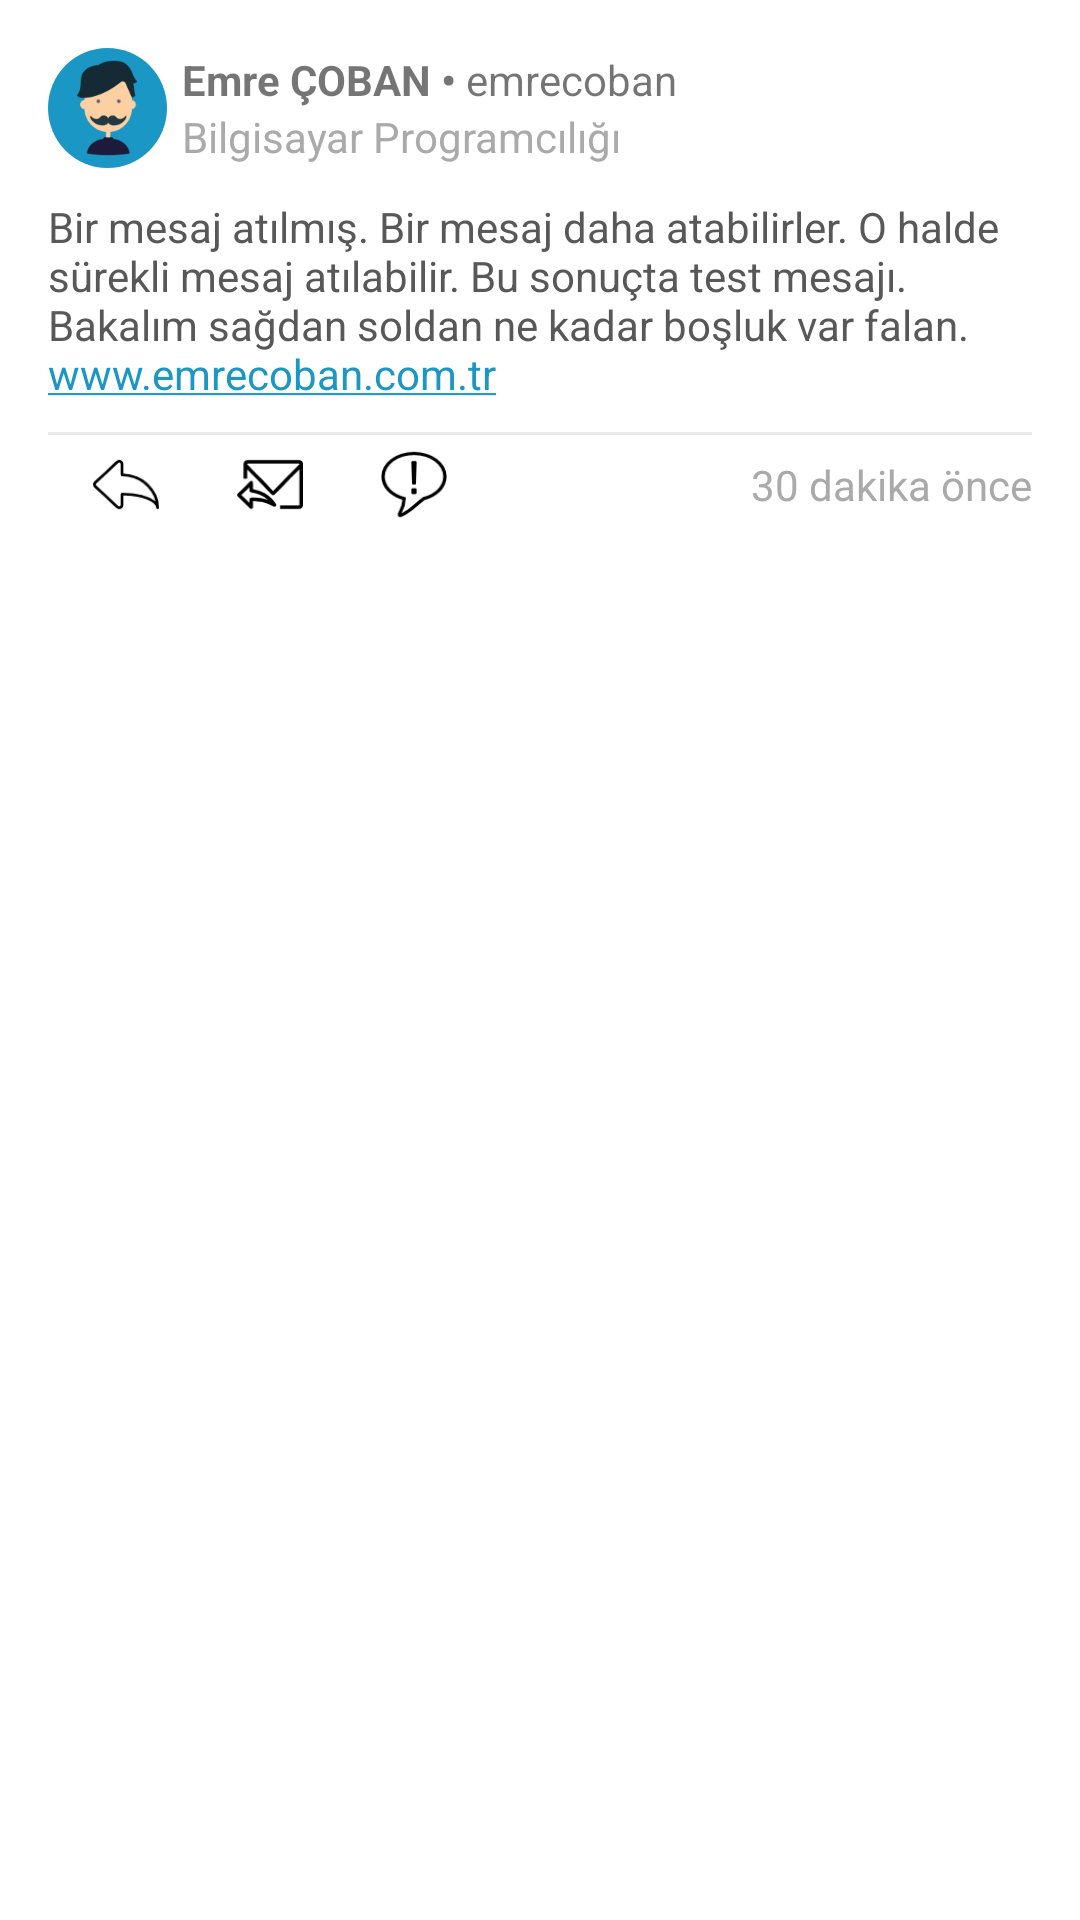

Write the Android layout XML for this screen, with the resource values it uses.
<!-- AndroidManifest.xml: application theme AppTheme -->
<!-- res/layout/bagircagir_list.xml -->
<?xml version="1.0" encoding="utf-8"?>

<LinearLayout xmlns:android="http://schemas.android.com/apk/res/android"
    xmlns:app="http://schemas.android.com/apk/res-auto"
    android:layout_marginBottom="@dimen/activity_vertical_margin"
    android:paddingBottom="0dp"
    android:paddingTop="@dimen/activity_vertical_margin"
    android:paddingLeft="@dimen/activity_horizontal_margin"
    android:paddingRight="@dimen/activity_horizontal_margin"
    android:orientation="vertical"
    android:layout_width="match_parent"
    android:layout_height="wrap_content"
    android:elevation="0dp"
    android:background="@color/bildirimLayoutBG">
    <LinearLayout
        android:weightSum="100"
        android:orientation="horizontal"
        android:layout_width="match_parent"
        android:layout_height="wrap_content">
        <LinearLayout
            android:layout_weight="1"
            android:gravity="center_horizontal"
            android:background="@drawable/katman_avatarbg2"
            android:layout_width="40dp"
            android:layout_height="40dp">
            <ImageView
                android:id="@+id/comAvatar"
                android:layout_gravity="center"
                android:layout_width="36dp"
                android:layout_height="36dp"
                app:srcCompat="@mipmap/avatar16" />
        </LinearLayout>
        <LinearLayout
            android:paddingLeft="5dp"
            android:layout_weight="99"
            android:layout_gravity="center_vertical"
            android:orientation="vertical"
            android:layout_width="match_parent"
            android:layout_height="wrap_content">
            <LinearLayout
                android:orientation="horizontal"
                android:layout_width="match_parent"
                android:layout_height="wrap_content">
                <TextView
                    android:id="@+id/comuserRName"
                    android:text="Emre ÇOBAN"
                    android:layout_width="wrap_content"
                    android:layout_height="wrap_content"
                    android:textStyle="bold"/>
                <TextView
                    android:text=" • "
                    android:layout_width="wrap_content"
                    android:layout_height="wrap_content"
                    android:textStyle="bold"/>
                <TextView
                    android:id="@+id/comuserName"
                    android:text="emrecoban"
                    android:layout_width="wrap_content"
                    android:layout_height="wrap_content"/>
            </LinearLayout>

            <TextView
                android:id="@+id/comDep"
                android:textColor="#abaaaa"
                android:text="Bilgisayar Programcılığı"
                android:layout_width="wrap_content"
                android:layout_height="wrap_content"/>

        </LinearLayout>
    </LinearLayout>

    <LinearLayout
        android:layout_marginTop="10dp"
        android:orientation="vertical"
        android:layout_width="match_parent"
        android:layout_height="wrap_content">
        <TextView
            android:textColor="@color/koyusiyah"
            android:id="@+id/comComment"
            android:textIsSelectable="true"
            android:linksClickable="true"
            android:autoLink="web"
            android:textSize="14dp"
            android:text="Bir mesaj atılmış. Bir mesaj daha atabilirler. O halde sürekli mesaj atılabilir. Bu sonuçta test mesajı. Bakalım sağdan soldan ne kadar boşluk var falan. www.emrecoban.com.tr"
            android:layout_width="wrap_content"
            android:layout_height="wrap_content" />
        <TextView
            android:visibility="gone"
            android:background="@drawable/quote"
            android:textColor="@color/koyusiyah"
            android:id="@+id/gelenQuote"
            android:textIsSelectable="true"
            android:linksClickable="true"
            android:autoLink="web"
            android:textSize="14dp"
            android:text="Bir mesaj atılmış. Bir mesaj daha atabilirler. O halde sürekli mesaj atılabilir. Bu sonuçta test mesajı. Bakalım sağdan soldan ne kadar boşluk var falan. www.emrecoban.com.tr"
            android:layout_width="match_parent"
            android:layout_height="wrap_content"
            android:layout_marginTop="5dp"
            android:padding="10dp"/>
        <TextView
            android:visibility="gone"
            android:id="@+id/comID"
            android:text=""
            android:layout_width="wrap_content"
            android:layout_height="wrap_content" />
    </LinearLayout>

    <LinearLayout
        android:weightSum="100"
        android:background="@drawable/shape_bildirim_2"
        android:orientation="horizontal"
        android:layout_width="match_parent"
        android:layout_height="wrap_content"
        android:layout_marginTop="10dp"
        android:layout_marginBottom="10dp"
        android:paddingTop="5dp"
        android:gravity="right">
        <ImageView
            android:id="@+id/comReply"
            android:layout_width="wrap_content"
            android:layout_height="25dp"
            android:src="@mipmap/reply"/>
        <ImageView
            android:id="@+id/comQuote"
            android:layout_width="wrap_content"
            android:layout_height="25dp"
            android:src="@mipmap/quote"/>
        <ImageView
            android:id="@+id/comReport"
            android:layout_width="wrap_content"
            android:layout_height="25dp"
            android:src="@mipmap/report"/>
        <TextView
            android:layout_gravity="center_vertical"
            android:layout_weight="98"
            android:id="@+id/comDate"
            android:textColor="#abaaaa"
            android:gravity="end"
            android:text="30 dakika önce"
            android:layout_width="wrap_content"
            android:layout_height="wrap_content"/>
    </LinearLayout>

</LinearLayout>
<!-- resources referenced by this layout -->
<resources>
  <color name="bildirimLayoutBG">#fff</color>
  <color name="koyusiyah">#585858</color>
  <dimen name="activity_horizontal_margin">16dp</dimen>
  <dimen name="activity_vertical_margin">16dp</dimen>
  <!-- drawable katman_avatarbg2 (drawable-xhdpi) -->
  <?xml version="1.0" encoding="utf-8"?>
  
  <shape xmlns:android="http://schemas.android.com/apk/res/android"
      android:shape="oval">
      <solid android:color="@color/colorPrimaryDark"/>
  </shape>
  <!-- drawable quote (drawable) -->
  <?xml version="1.0" encoding="utf-8"?>
  
  <shape xmlns:android="http://schemas.android.com/apk/res/android"
      android:shape="rectangle">
      <corners android:radius="10dp"></corners>
      <stroke android:width="1dp" android:color="@color/colorPrimaryDark"></stroke>
      <solid android:color="@color/beyaz"></solid>
  </shape>
  <!-- drawable shape_bildirim_2 (drawable) -->
  <?xml version="1.0" encoding="utf-8"?>
  
  <layer-list xmlns:android="http://schemas.android.com/apk/res/android">
      <item>
          <shape android:shape="rectangle">
              <solid android:color="@color/LinearBG" /> 
          </shape>
      </item>
      <item android:top="1dp">
          <shape android:shape="rectangle">
              <solid android:color="@color/bildirimLayoutBG" /> 
          </shape>
      </item>
  </layer-list>
  <!-- mipmap avatar16: png bitmap (mipmap-hdpi, 1827 bytes) -->
  <!-- mipmap quote (drawable) -->
  <?xml version="1.0" encoding="utf-8"?>
  
  <shape xmlns:android="http://schemas.android.com/apk/res/android"
      android:shape="rectangle">
      <corners android:radius="10dp"></corners>
      <stroke android:width="1dp" android:color="@color/colorPrimaryDark"></stroke>
      <solid android:color="@color/beyaz"></solid>
  </shape>
  <!-- mipmap reply: png bitmap (mipmap-hdpi, 1106 bytes) -->
  <!-- mipmap report: png bitmap (mipmap-hdpi, 1505 bytes) -->
  <style name="AppTheme" parent="@style/Theme.AppCompat.Light">
          
          <item name="colorPrimary">@color/colorPrimary</item>
          <item name="colorPrimaryDark">@color/colorPrimaryDark</item>
          <item name="colorAccent">@color/colorAccent</item>
          <item name="android:colorBackground">@color/LinearBG</item>
          <item name="android:textColorPrimary">@android:color/black</item>
  
          <item name="android:actionBarStyle">@style/CustomActionBarStyle</item>
          <item name="actionBarStyle">@style/CustomActionBarStyle</item>
          <item name="homeAsUpIndicator">@mipmap/arrow_back</item>
      </style>
  <color name="colorPrimaryDark">#1a97c4</color>
  <color name="beyaz">#fff</color>
  <color name="LinearBG">#eaeaea</color>
  <color name="colorPrimary">#31a3cf</color>
  <color name="colorAccent">#1a97c4</color>
  <style name="CustomActionBarStyle" parent="@style/Widget.AppCompat.ActionBar">
          <item name="android:background">@color/colorPrimary</item>
          <item name="background">@color/colorPrimary</item>
          <item name="android:titleTextStyle">@style/CustomTextColor</item>
          <item name="titleTextStyle">@style/CustomTextColor</item>
      </style>
  <style name="CustomTextColor" parent="@style/TextAppearance.AppCompat.Widget.ActionBar.Title">
          <item name="android:textColor">#fff</item>
      </style>
</resources>
